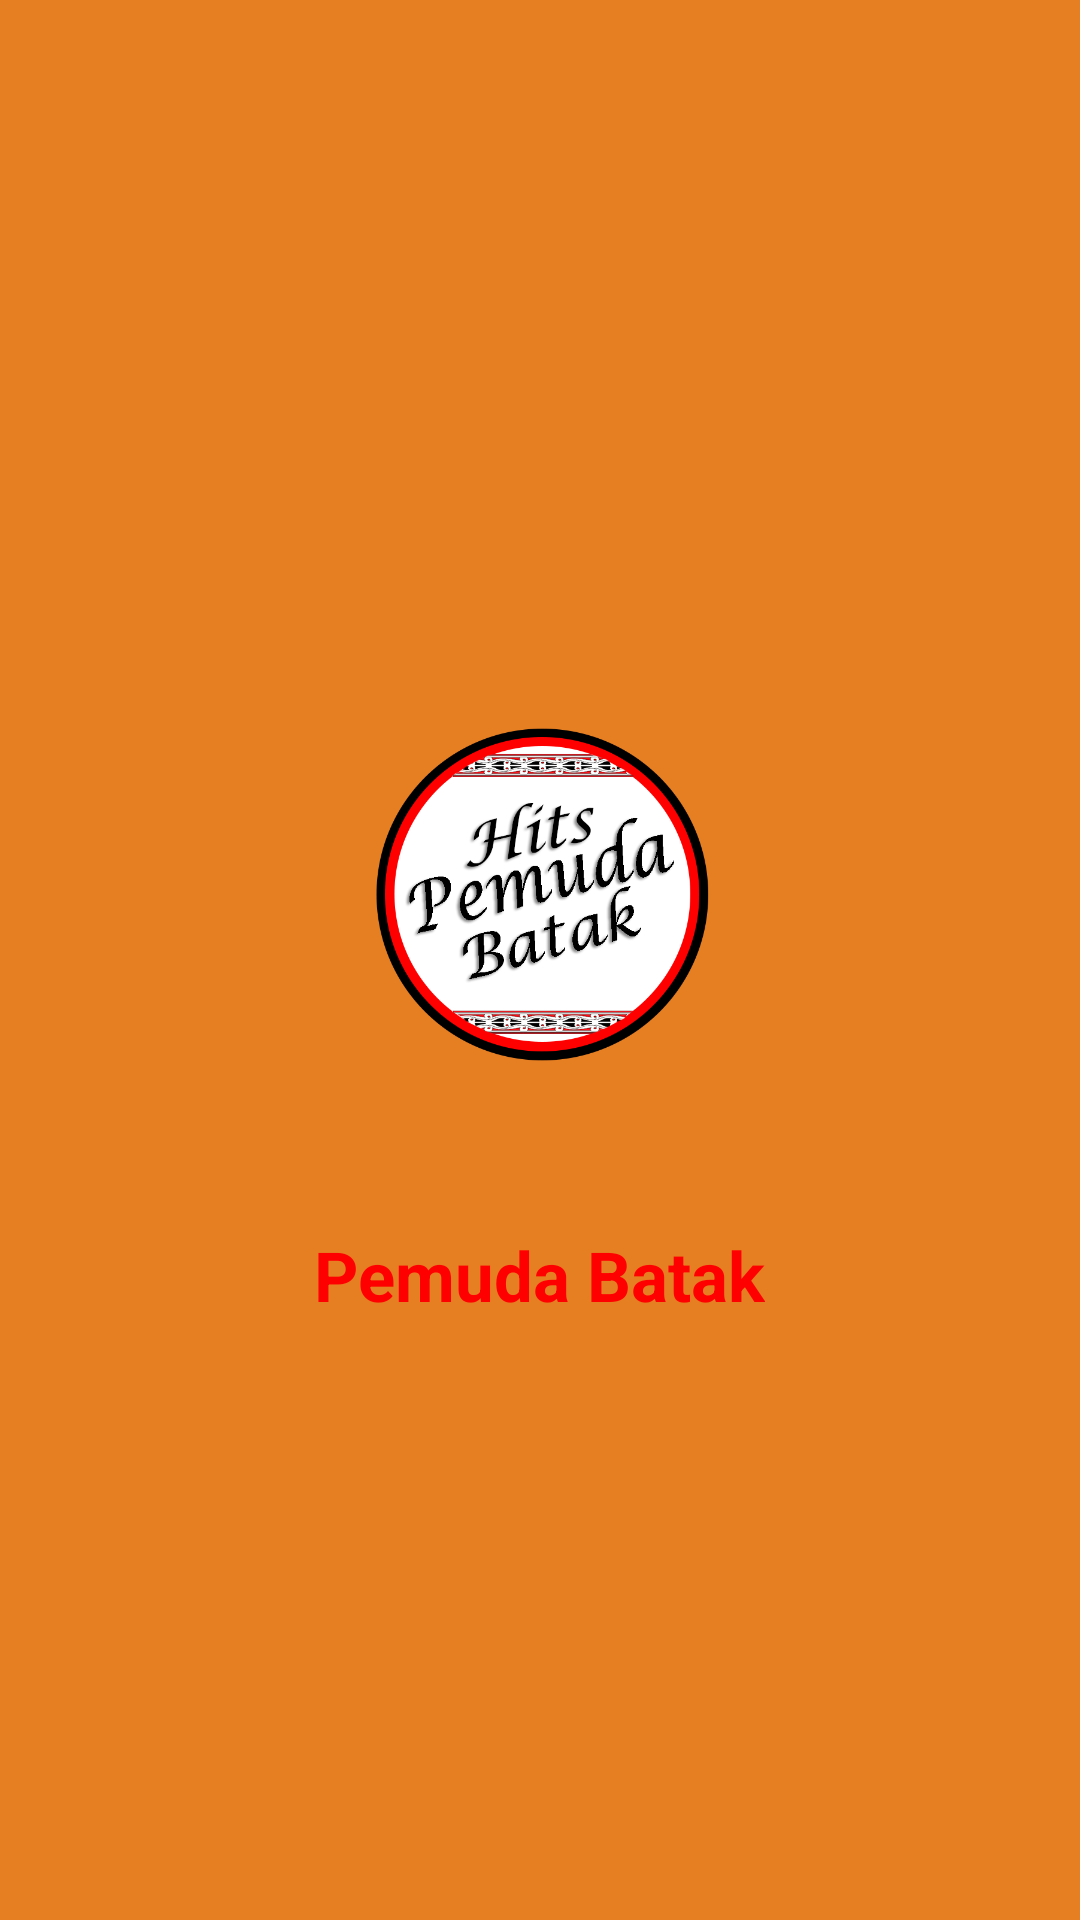

This screen was rendered from an Android layout file. Write that file and the resources it references.
<!-- AndroidManifest.xml: application theme AppTheme -->
<!-- res/layout/activity_splash.xml -->
<?xml version="1.0" encoding="utf-8"?>
<android.support.constraint.ConstraintLayout xmlns:android="http://schemas.android.com/apk/res/android"
    xmlns:app="http://schemas.android.com/apk/res"
    xmlns:tools="http://schemas.android.com/tools"
    android:id="@+id/activity_splash"
    android:layout_width="match_parent"
    android:layout_height="match_parent"
    tools:context=".Splash"
    android:background="@color/coklat">

    <LinearLayout
        android:gravity="center"
        android:layout_width="match_parent"
        android:layout_height="match_parent"
        android:orientation="vertical">

        <ImageView
            android:id="@+id/iv"
            android:layout_width="200dp"
            android:layout_height="200dp"
            android:layout_gravity="center"
            android:src="@drawable/hpb" />
        <TextView
            android:id="@+id/tv"
            android:layout_marginTop="10dp"
            android:layout_gravity="center"
            android:layout_width="wrap_content"
            android:layout_height="wrap_content"
            android:text="Pemuda Batak"
            android:textSize="23sp"
            android:textStyle="bold"
            android:textColor="@color/merah"/>




    </LinearLayout>

</android.support.constraint.ConstraintLayout>
<!-- resources referenced by this layout -->
<resources>
  <color name="coklat">#E67E22</color>
  <color name="merah">#FF0000</color>
  <!-- drawable hpb: png bitmap (drawable, 100151 bytes) -->
  <style name="AppTheme" parent="Theme.AppCompat.Light.DarkActionBar">
      
      <item name="colorPrimary">@color/colorPrimary</item>
      <item name="colorPrimaryDark">@color/colorPrimaryDark</item>
      <item name="colorAccent">@color/colorAccent</item>
  </style>
  <color name="colorPrimary">#008577</color>
  <color name="colorPrimaryDark">#00574B</color>
  <color name="colorAccent">#D81B60</color>
</resources>
